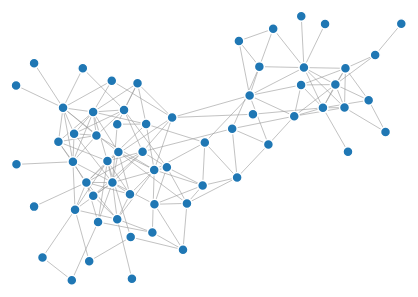
D3 v3 page, settled after 360 driven frames (6 s of simulated time); the page loaded 1 data file(s).



var width = 960,
    height = 500;

var color = d3.scale.category20();

var force = d3.layout.force()
    .charge(-120)
    .linkDistance(30)
    .size([width, height]);

var svg = d3.select("body").append("svg")
    .attr("width", width)
    .attr("height", height);

d3.json("dolphins.json", function(error, graph) {
  if (error) throw error;

  force
      .nodes(graph.nodes)
      .links(graph.links)
      .start();

  var link = svg.selectAll(".link")
      .data(graph.links)
    .enter().append("line")
      .attr("class", "link")
      .style("stroke-width", function(d) { return Math.sqrt(d.value); });

  var node = svg.selectAll(".node")
      .data(graph.nodes)
    .enter().append("circle")
      .attr("class", "node")
      .attr("r", 5)
      .style("fill", function(d) { return color(d.group); })
      .call(force.drag);

  node.append("title")
      .text(function(d) { return d.name; });

  force.on("tick", function() {
    link.attr("x1", function(d) { return d.source.x; })
        .attr("y1", function(d) { return d.source.y; })
        .attr("x2", function(d) { return d.target.x; })
        .attr("y2", function(d) { return d.target.y; });

    node.attr("cx", function(d) { return d.x; })
        .attr("cy", function(d) { return d.y; });
  });
});



### data: dolphins.json
{
 "nodes": [
  {
   "name": "Beak"
  },
  {
   "name": "Beescratch"
  },
  {
   "name": "Bumper"
  },
  {
   "name": "CCL"
  },
  {
   "name": "Cross"
  },
  {
   "name": "DN16"
  },
  {
   "name": "DN21"
  },
  {
   "name": "DN63"
  },
  "... 54 more items"
 ],
 "links": [
  {
   "source": 8,
   "target": 3
  },
  {
   "source": 9,
   "target": 5
  },
  {
   "source": 9,
   "target": 6
  },
  {
   "source": 10,
   "target": 0
  },
  {
   "source": 10,
   "target": 2
  },
  {
   "source": 13,
   "target": 5
  },
  {
   "source": 13,
   "target": 6
  },
  {
   "source": 13,
   "target": 9
  },
  "... 151 more items"
 ]
}